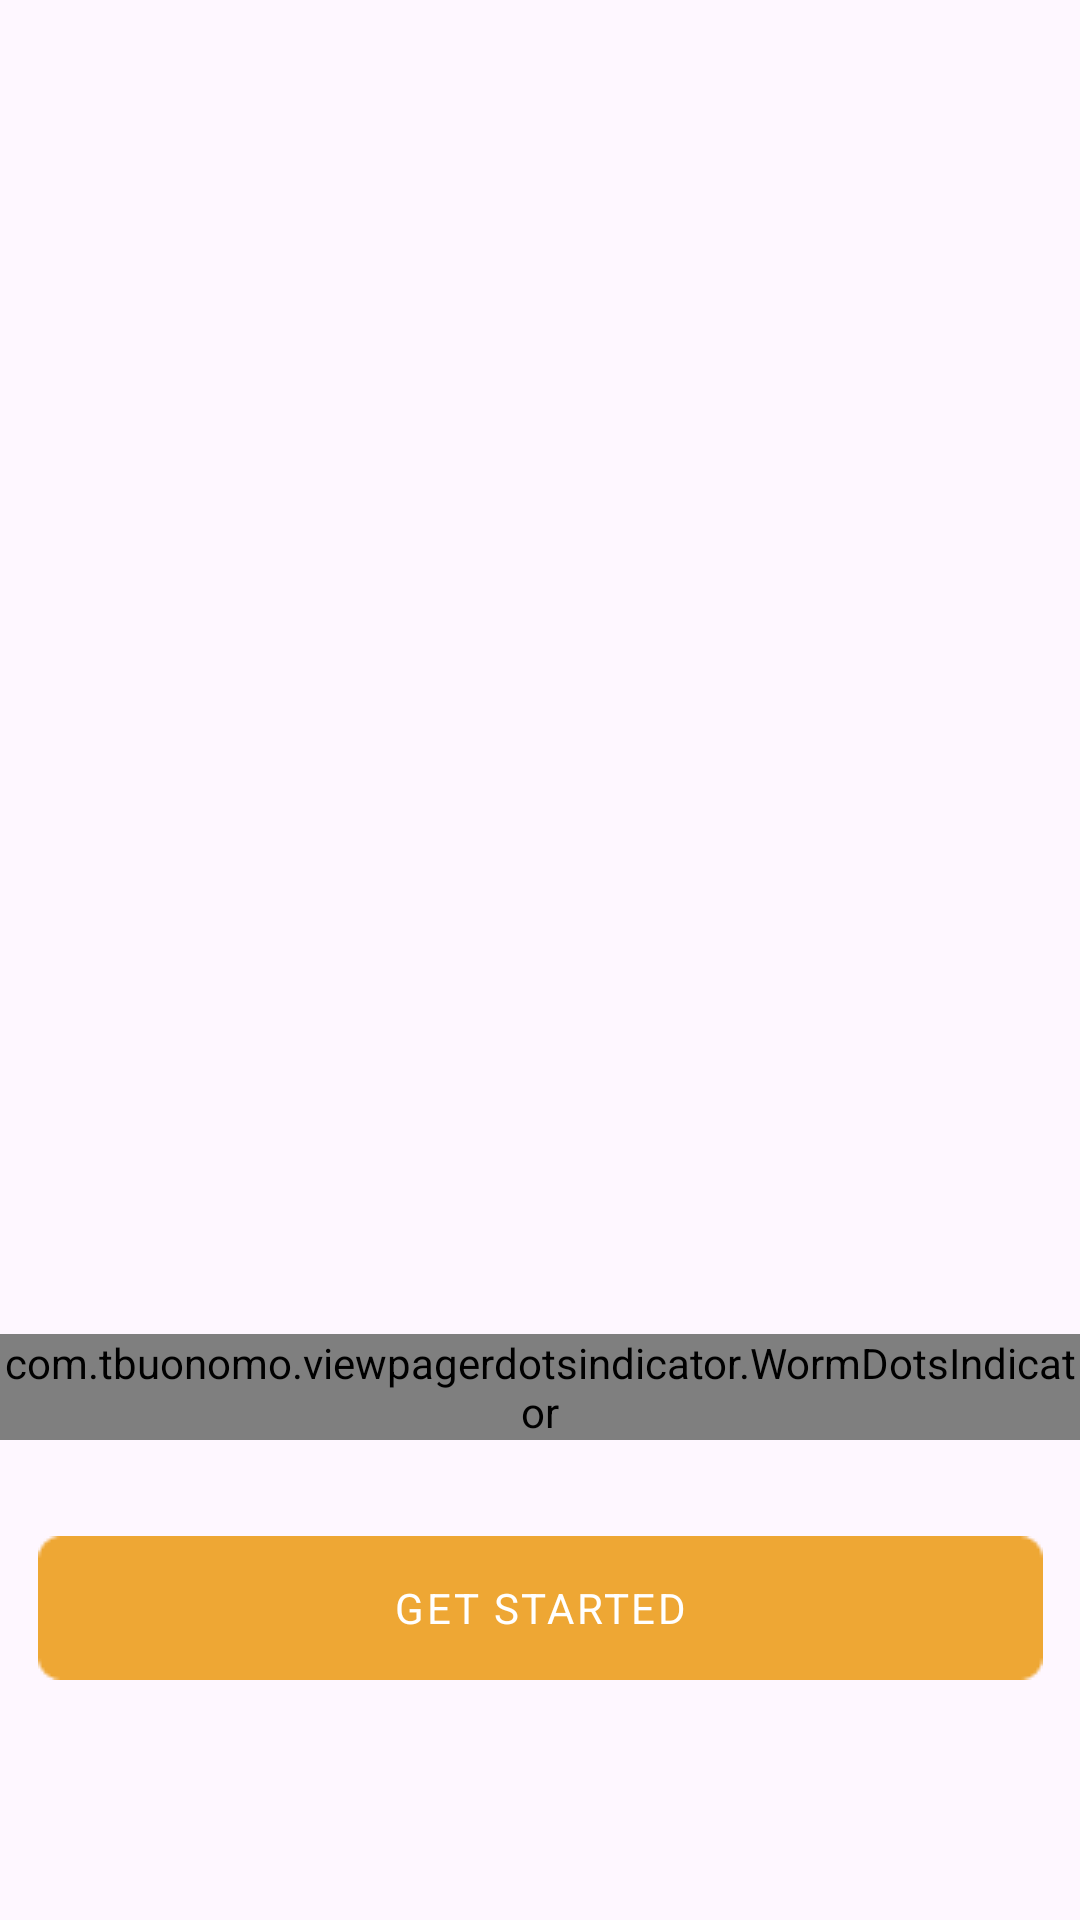

Reconstruct the res/layout file that produces this screen, plus the resources it refers to.
<!-- AndroidManifest.xml: application theme Theme.TamangFood -->
<!-- res/layout/fragment_on_boarding_container.xml -->
<?xml version="1.0" encoding="utf-8"?>
<FrameLayout xmlns:android="http://schemas.android.com/apk/res/android"
    xmlns:tools="http://schemas.android.com/tools"
    android:layout_width="match_parent"
    android:layout_height="match_parent"
    style="@style/Base.Theme.TamangFood.fullscreen"
    xmlns:app="http://schemas.android.com/apk/res-auto"
    tools:context=".ui.onboarding.OnBoardingContainerFragment">

   <androidx.constraintlayout.widget.ConstraintLayout
       android:layout_width="match_parent"
       android:layout_height="match_parent">

       <androidx.viewpager2.widget.ViewPager2
           android:id="@+id/pager"
           android:layout_width="match_parent"
           android:layout_height="0dp"
           app:layout_constraintBottom_toTopOf="@+id/tv_btn_get_start"
           app:layout_constraintEnd_toEndOf="parent"
           app:layout_constraintStart_toStartOf="parent"
           app:layout_constraintTop_toTopOf="parent" />

       <com.tbuonomo.viewpagerdotsindicator.WormDotsIndicator
           android:layout_width="wrap_content"
           android:id="@+id/worm_dot"
           android:layout_height="wrap_content"
           app:dotsColor="#22A45D"
           android:layout_marginBottom="32dp"
           app:dotsSize="10dp"
           app:dotsStrokeColor="#868686"
           app:layout_constraintBottom_toBottomOf="@+id/pager"
           app:layout_constraintEnd_toEndOf="parent"
           app:layout_constraintStart_toStartOf="parent" />

       <TextView
           android:id="@+id/tv_btn_get_start"
           style="@style/get_started"
           android:layout_width="wrap_content"
           android:layout_height="wrap_content"
           android:layout_marginBottom="80dp"
           android:background="@drawable/bg"
           android:text="@string/get_started"
           android:textAllCaps="true"
           app:layout_constraintBottom_toBottomOf="parent"
           app:layout_constraintEnd_toEndOf="parent"
           app:layout_constraintStart_toStartOf="parent" />
   </androidx.constraintlayout.widget.ConstraintLayout>

</FrameLayout>
<!-- resources referenced by this layout -->
<resources>
  <!-- drawable bg: png bitmap (drawable, 554 bytes) -->
  <string name="get_started">get started</string>
  <style name="Base.Theme.TamangFood.fullscreen" parent="Base.Theme.TamangFood">
          <item name="windowNoTitle">true</item>
          <item name="android:windowFullscreen">true</item>
          <item name="windowActionBar">false</item>
          <item name="windowActionBarOverlay">@null</item>
      </style>
  <style name="get_started">
          <item name="android:textSize">@dimen/text_size_14</item>
          <item name="android:letterSpacing">0.06</item>
          <item name="android:textColor">#FFFFFF</item>
          <item name="android:gravity">center_horizontal|center_vertical</item>
      </style>
  <style name="Theme.TamangFood" parent="Base.Theme.TamangFood" />
  <style name="Base.Theme.TamangFood" parent="Theme.Material3.DayNight.NoActionBar">
          
          
          <item name="colorPrimary">@color/purple_500</item>
          <item name="colorPrimaryVariant">#ffffff</item>
          <item name="colorOnPrimary">@color/white</item>
          
          <item name="colorSecondary">@color/teal_200</item>
          <item name="colorSecondaryVariant">@color/teal_700</item>
          <item name="colorOnSecondary">@color/black</item>
          
          <item name="android:statusBarColor">?attr/colorPrimaryVariant</item>
          <item name="android:windowLightStatusBar">true</item>
      </style>
  <dimen name="text_size_14">14sp</dimen>
  <color name="purple_500">#FF6200EE</color>
  <color name="white">#FFFFFFFF</color>
  <color name="teal_200">#FF03DAC5</color>
  <color name="teal_700">#FF018786</color>
  <color name="black">#FF000000</color>
</resources>
